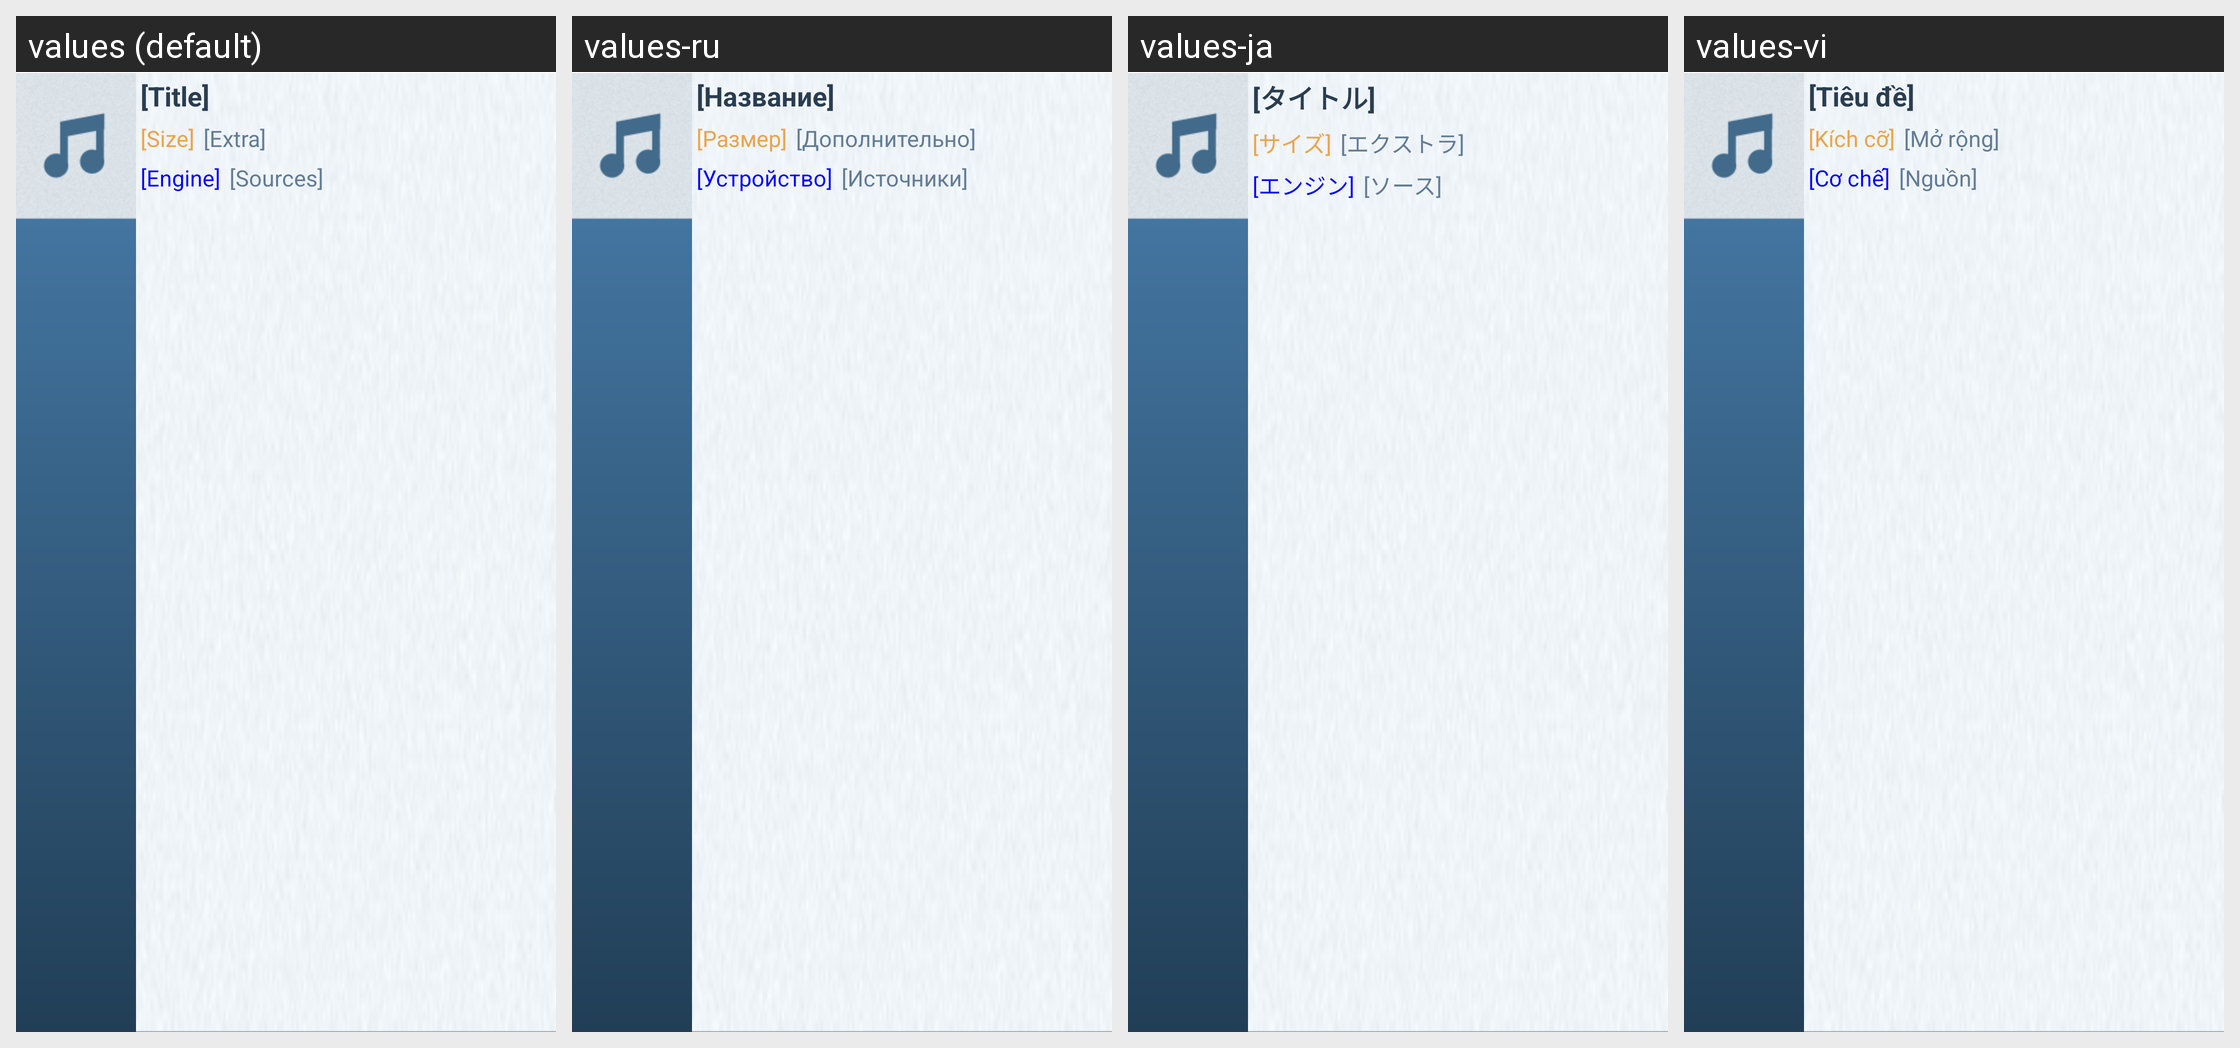

For this localized Android screen grid, give each drawn string resource with its value in every locale shown.
Android screen res/layout/view_bittorrent_search_result_list_item.xml rendered under 4 locales, left to right: values (default), values-ru, values-ja, values-vi. Device: Nexus 5 (rendered at 1080×1920; each locale shown at half size, 540×960, under a caption strip naming it); theme FrostWireTheme.
Other locales in the repository, not shown: values-cn, values-cs, values-da, values-de, values-es, values-fr, values-hi, values-id, values-it, values-ko, values-nl, values-pl, values-pt, values-tr.
Strings drawn on this screen, with the default value and each locale's value (text and hints the layout hard-codes, and strings that could not be matched under every locale, appear in the picture but are not listed):

dummy_title
  values: [Title]
  values-ru: [Название]
  values-ja: [タイトル]
  values-vi: [Tiêu đề]

dummy_size
  values: [Size]
  values-ru: [Размер]
  values-ja: [サイズ]
  values-vi: [Kích cỡ]

dummy_extra
  values: [Extra]
  values-ru: [Дополнительно]
  values-ja: [エクストラ]
  values-vi: [Mở rộng]

dummy_engine
  values: [Engine]
  values-ru: [Устройство]
  values-ja: [エンジン]
  values-vi: [Cơ chế]

dummy_sources
  values: [Sources]
  values-ru: [Источники]
  values-ja: [ソース]
  values-vi: [Nguồn]
